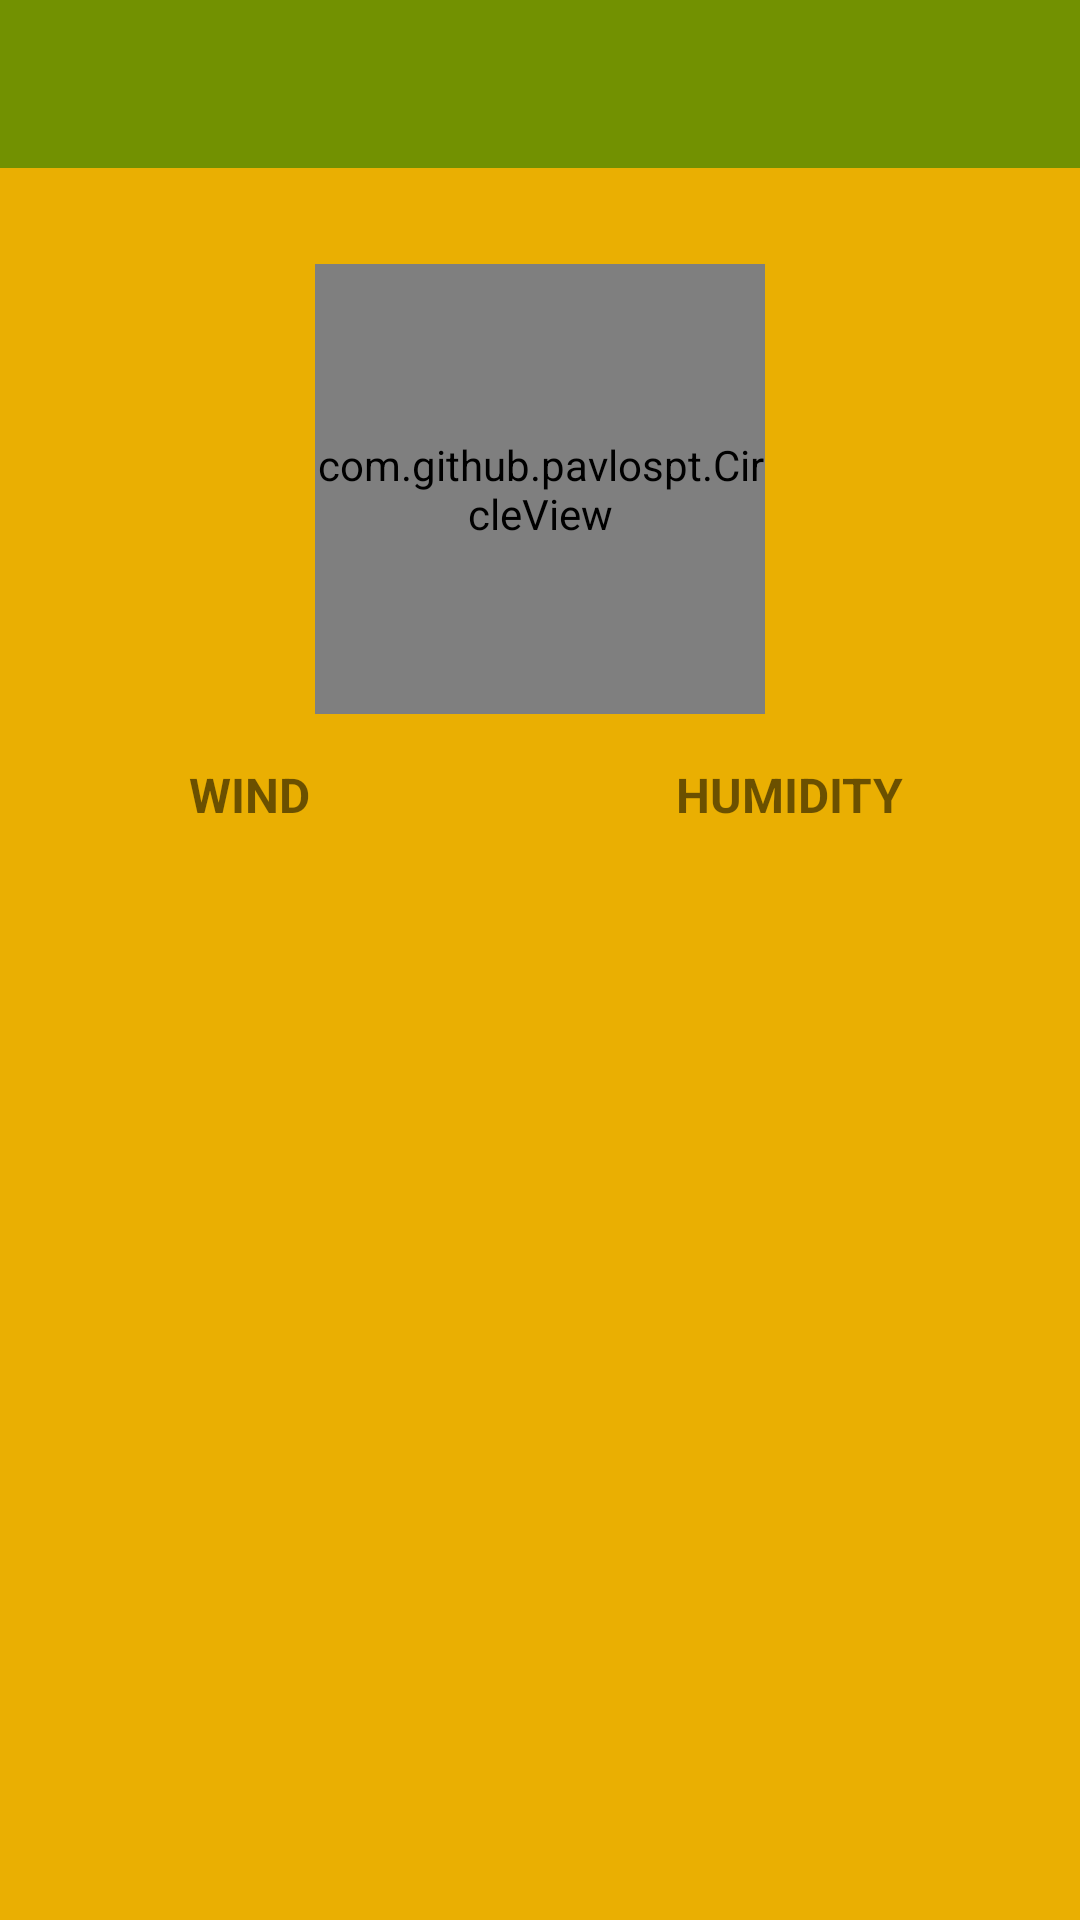

This screen was rendered from an Android layout file. Write that file and the resources it references.
<!-- AndroidManifest.xml: application theme AppTheme -->
<!-- res/layout/weather_feed_fragment.xml -->
<layout xmlns:android="http://schemas.android.com/apk/res/android"
    xmlns:app="http://schemas.android.com/apk/res-auto"
    xmlns:tools="http://schemas.android.com/tools">

    <LinearLayout
        android:layout_width="match_parent"
        android:layout_height="match_parent"
        android:background="@color/colorBackground"
        android:orientation="vertical"
        tools:context=".WeatherActivity">

        <android.support.design.widget.CoordinatorLayout
            android:id="@+id/weather_layout"
            android:layout_width="match_parent"
            android:layout_height="wrap_content"
            android:background="@android:color/black">

            <android.support.design.widget.AppBarLayout
                android:id="@+id/fragment_weather_app_bar"
                android:layout_width="match_parent"
                android:layout_height="wrap_content"
                android:theme="@style/AppTheme.AppBarOverlay">

                <android.support.v7.widget.Toolbar
                    android:id="@+id/weather_toolbar"
                    android:layout_width="match_parent"
                    android:layout_height="?attr/actionBarSize"
                    app:popupTheme="@style/AppTheme.PopupOverlay">

                    <TextView
                        android:id="@+id/city_country"
                        style="@style/TextView"
                        android:paddingEnd="16dp"/>

                    <TextView
                        android:id="@+id/current_date"
                        style="@style/TextView" />
                </android.support.v7.widget.Toolbar>
            </android.support.design.widget.AppBarLayout>

        </android.support.design.widget.CoordinatorLayout>

        <android.support.v7.widget.CardView
            android:id="@+id/no_data_view"
            style="@style/SmallCardView"
            android:visibility="gone">

            <TextView
                style="@style/TextView"
                android:text="@string/unable_load_content" />

        </android.support.v7.widget.CardView>

        <LinearLayout
            android:layout_width="wrap_content"
            android:layout_height="wrap_content"
            android:layout_gravity="center"
            android:orientation="vertical">

            <ImageView
                android:id="@+id/weather_icon"
                android:layout_width="wrap_content"
                android:layout_height="wrap_content"
                android:layout_gravity="center_horizontal"
                android:layout_marginTop="24dp"
                android:contentDescription="@string/app_name"
                android:src="@drawable/sun" />

            <com.github.pavlospt.CircleView
                android:id="@+id/weather_result"
                android:layout_width="150dp"
                android:layout_height="150dp"
                android:layout_gravity="center_horizontal"
                android:layout_marginTop="8dp"
                app:cv_backgroundColorValue="@color/colorCircleStroke"
                app:cv_fillColor="@color/colorBackground"
                app:cv_strokeColorValue="@color/colorCircleStroke"
                app:cv_subtitleSize="12dp"
                app:cv_titleColor="@color/colorWhite"
                app:cv_titleSize="50dp"
                app:cv_titleSubtitleSpace="40" />

        </LinearLayout>

        <RelativeLayout
            android:layout_width="wrap_content"
            android:layout_height="wrap_content">

            <TextView
                android:id="@+id/wind"
                style="@style/LongCardView.TextView"
                android:layout_alignParentStart="true"
                android:text="@string/wind"
                android:textStyle="bold" />

            <TextView
                android:id="@+id/wind_result"
                style="@style/LongCardView.TextView"
                android:layout_alignParentStart="true"
                android:layout_below="@+id/wind" />

            <TextView
                android:id="@+id/humidity"
                style="@style/LongCardView.TextView"
                android:layout_alignParentEnd="true"
                android:layout_toEndOf="@+id/wind"
                android:text="@string/humidity"
                android:textStyle="bold" />

            <TextView
                android:id="@+id/humidity_result"
                style="@style/LongCardView.TextView"
                android:layout_alignParentEnd="true"
                android:layout_below="@+id/humidity" />

        </RelativeLayout>

        <android.support.v7.widget.RecyclerView
            android:id="@+id/weather_daily_list"
            android:layout_width="match_parent"
            android:layout_height="match_parent"
            android:layout_gravity="center_vertical"
            android:orientation="vertical"
            android:scrollbars="vertical" />

    </LinearLayout>
</layout>
<!-- resources referenced by this layout -->
<resources>
  <color name="colorBackground">#eaaf02</color>
  <color name="colorCircleStroke">#df9502</color>
  <color name="colorWhite">#ffffff</color>
  <string name="app_name">WeatherForecast</string>
  <string name="humidity">HUMIDITY</string>
  <string name="unable_load_content">Unable to load weather.  Please try after some time.</string>
  <string name="wind">WIND</string>
  <style name="AppTheme.AppBarOverlay" parent="ThemeOverlay.AppCompat.Dark.ActionBar" />
  <style name="AppTheme.PopupOverlay" parent="ThemeOverlay.AppCompat.Light" />
  <style name="LongCardView.TextView">
          <item name="android:layout_width">150dp</item>
          <item name="android:layout_height">wrap_content</item>
          <item name="android:textSize">@dimen/title_size</item>
          <item name="android:padding">8dp</item>
          <item name="android:layout_margin">8dp</item>
          <item name="android:gravity">center</item>
          <item name="android:textAlignment">center</item>
      </style>
  <style name="SmallCardView">
          <item name="android:layout_margin">8dp</item>
          <item name="android:layout_width">150dp</item>
          <item name="android:layout_height">150dp</item>
      </style>
  <style name="TextView">
          <item name="android:layout_width">wrap_content</item>
          <item name="android:layout_height">wrap_content</item>
          <item name="android:gravity">center</item>
          <item name="android:textSize">@dimen/title_size</item>
      </style>
  <style name="AppTheme" parent="Theme.AppCompat.Light.DarkActionBar">
          
          <item name="colorPrimary">@color/colorPrimary</item>
          <item name="colorPrimaryDark">@color/colorPrimaryDark</item>
          <item name="colorAccent">@color/colorAccent</item>
      </style>
  <dimen name="title_size">16sp</dimen>
  <color name="colorPrimary">#729101</color>
  <color name="colorPrimaryDark">#4f6404</color>
  <color name="colorAccent">#FF4081</color>
</resources>
